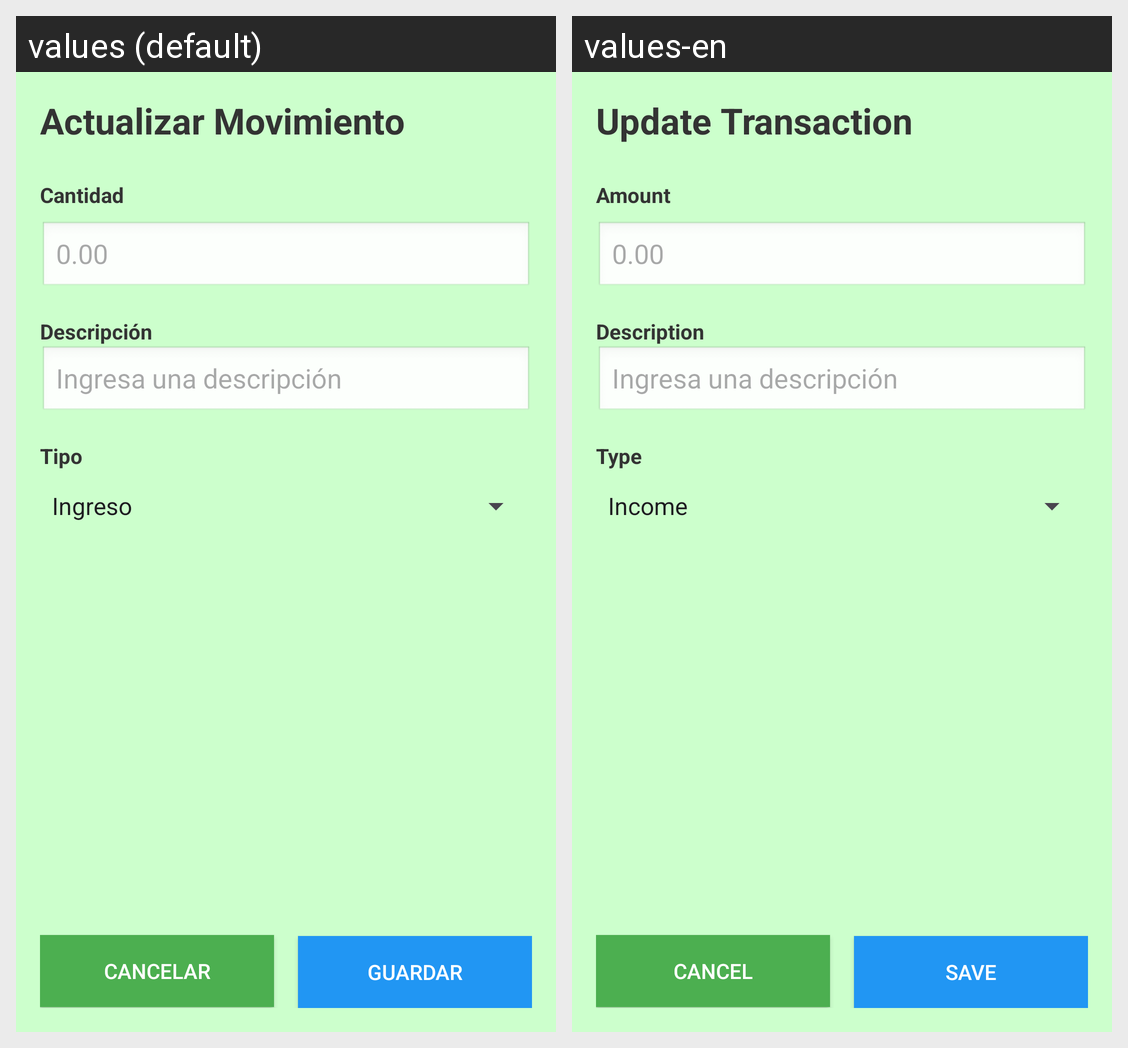

The same Android screen rendered under two of its app's locales, left to right. List the strings drawn on it with the default value and each locale's translation.
Android screen res/layout/activity_actualiza_movimiento.xml rendered under 2 locales, left to right: values (default), values-en. Device: Nexus 5 (rendered at 1080×1920; each locale shown at half size, 540×960, under a caption strip naming it); theme Theme.Gestor_Aplication.
Strings drawn on this screen, with the default value and each locale's value (text and hints the layout hard-codes, and strings that could not be matched under every locale, appear in the picture but are not listed):

Movimiento_up_title
  values: Actualizar Movimiento
  values-en: Update Transaction

Movimiento_up_cantidad
  values: Cantidad
  values-en: Amount

Movimiento_up_descripcion
  values: Descripción
  values-en: Description

Movimiento_up_tipo
  values: Tipo
  values-en: Type

Movimiento_up_B_cancelar
  values: Cancelar
  values-en: Cancel

Movimiento_up_B_guardar
  values: Guardar
  values-en: Save
